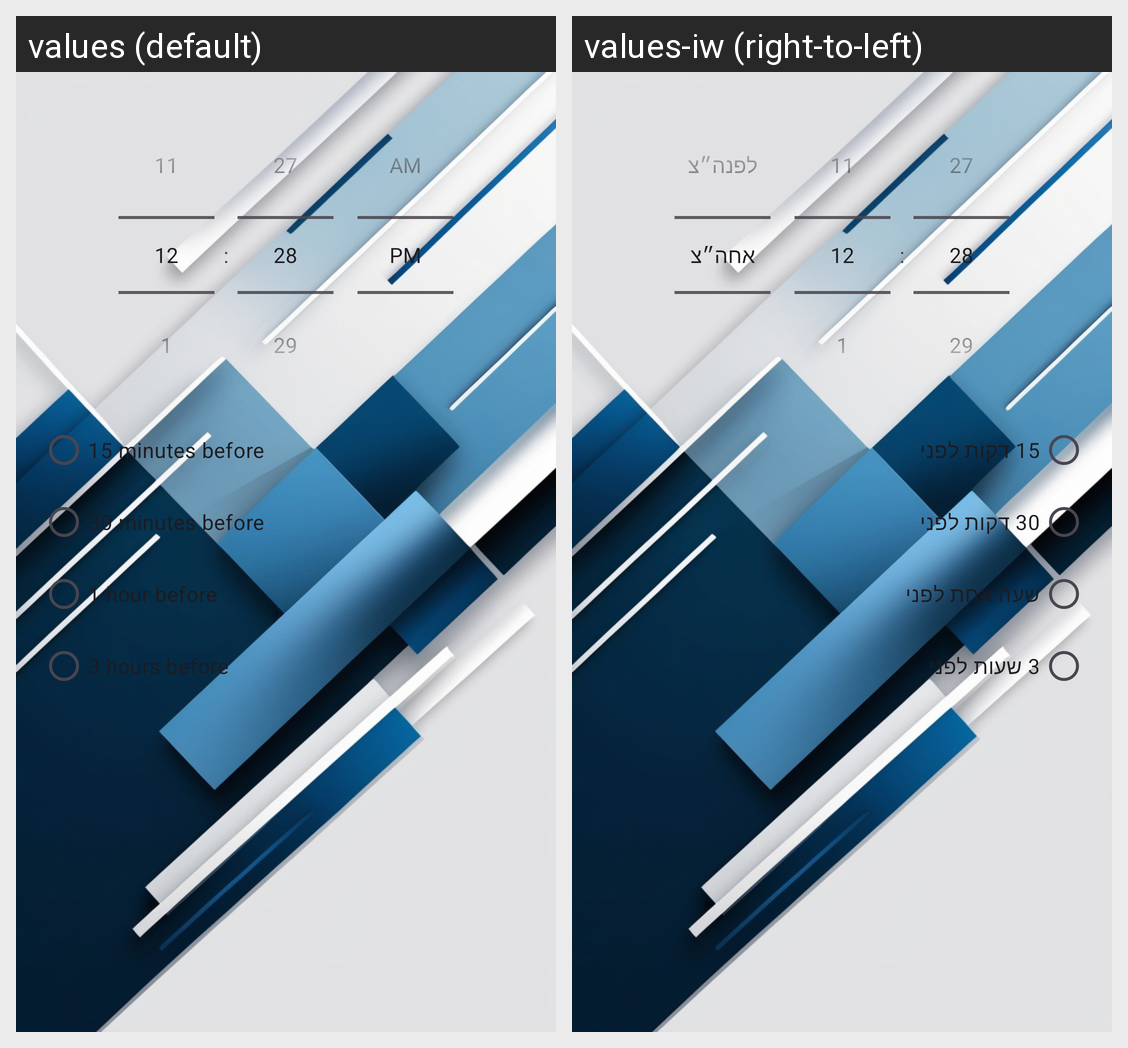

Strings drawn on this Android screen and how each of the app's shown locales translates them:
Android screen res/layout/dialog_set_alarm.xml rendered under 2 locales, left to right: values (default), values-iw (right-to-left). Device: Nexus 5 (rendered at 1080×1920; each locale shown at half size, 540×960, under a caption strip naming it); theme Theme.ExerciseAppAPI.
Strings drawn on this screen, with the default value and each locale's value (text and hints the layout hard-codes, and strings that could not be matched under every locale, appear in the picture but are not listed):

_15_minutes_before
  values: 15 minutes before
  values-iw: 15 דקות לפני

_30_minutes_before
  values: 30 minutes before
  values-iw: 30 דקות לפני

_1_hour_before
  values: 1 hour before
  values-iw: שעה אחת לפני

_3_hours_before
  values: 3 hours before
  values-iw: 3 שעות לפני
